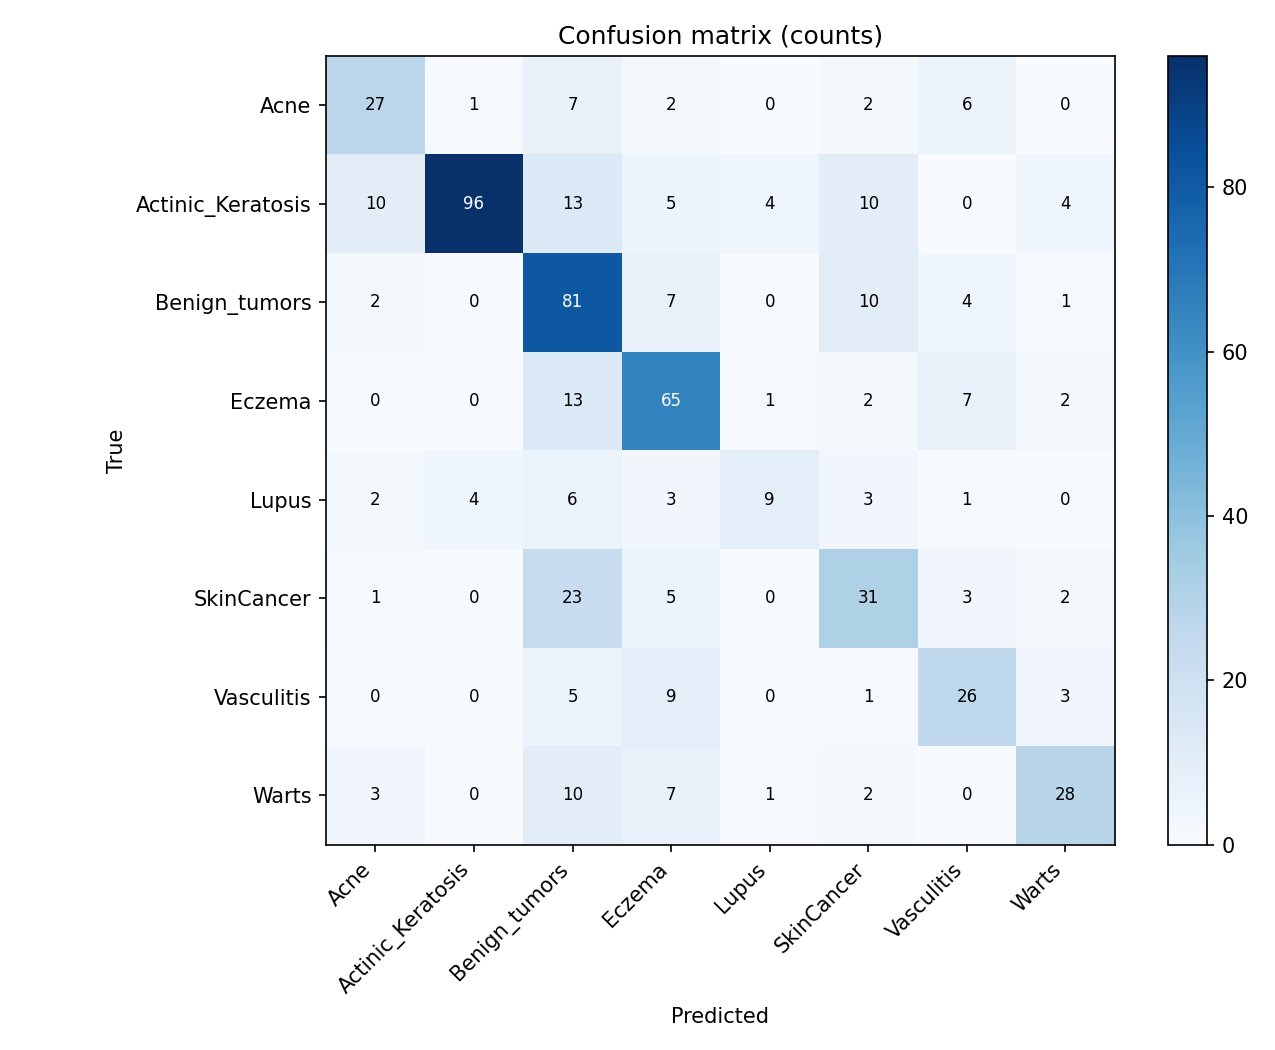

The file beside this chart, header and first rows:
true \ predicted, Acne, Actinic_Keratosis, Benign_tumors, Eczema, Lupus, SkinCancer, Vasculitis, Warts
Acne, 27, 1, 7, 2, 0, 2, 6, 0
Actinic_Keratosis, 10, 96, 13, 5, 4, 10, 0, 4
Benign_tumors, 2, 0, 81, 7, 0, 10, 4, 1
Eczema, 0, 0, 13, 65, 1, 2, 7, 2
Lupus, 2, 4, 6, 3, 9, 3, 1, 0
SkinCancer, 1, 0, 23, 5, 0, 31, 3, 2
Vasculitis, 0, 0, 5, 9, 0, 1, 26, 3
Warts, 3, 0, 10, 7, 1, 2, 0, 28
